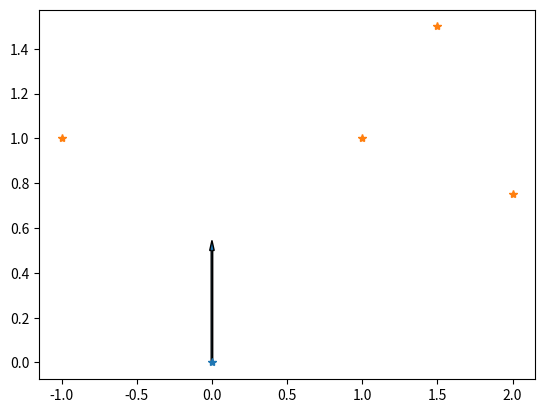

Here is the Python script that generated this plot:
#!/usr/bin/env python3
# -*- coding: utf-8 -*-
"""
Module which incorporates beam-shapes into call received levels 
when bat position and microphone positions are known. 

The default direction of the bat is 0 degrees, pointing North/upwards
of the graph. To simulate call-direction alterations, add a few degrees
here and there. 

@author: Thejasvi Beleyur
"""

import numpy as np 
import scipy.spatial as spatial
from scipy.spatial.transform import Rotation as R
import matplotlib.pyplot as plt

     
def calc_relangle(a,b,c):
    '''
     Here 'b' is the 'vertex', and c is the point +1 y unit above the 
     bat. 'a' is the microphone position.

    Parameters
    ----------
    a,b,c : TYPE
        DESCRIPTION.
    
    Returns
    -------
    relangle
    
    Notes
    -----
    thanks to @6502 https://stackoverflow.com/a/31334882

    '''
    theta = np.arctan2(c[1]-b[1],c[0]-b[0])-np.arctan2(a[1]-b[1],a[0]-b[0])
    return theta 

def angle_bet_bat_and_mic(batpos, micpos, call_direction=0):
    '''Outputs the 2D angle between the xy-axis, the bat
    and the microphone positions. 
    
    The angle calculated is the internal angle created
    by 3 points: a point in line with the call direction, 
    the bat itself, and the microphone position. 
    
    Parameters
    ----------
    batpos : 1x2 np.array
        XY position
    call_direction : float, optinal 
        Defaults to 0 radians (North)
    micpos : Nx2 np.array
        XY positions of 1-N mics
    Returns
    -------
    rel_angle : Nx1 np.array
        The relative angle in radians
    
    '''
    call_vector = np.concatenate((batpos,[0])).flatten()
    call_vector[1] += 1
    # now rotate the call_vector in the call direction
    rotmat = R.from_euler('z',call_direction)
    call_vector = rotmat.apply(call_vector)[:-1]
    
    rel_angle = np.apply_along_axis(calc_relangle,1,micpos,batpos,call_vector)
    return rel_angle

def calc_mic_level_nobeamshape(sl,batposition,micpositions,refdist=1):
    '''
    Calculates the received levels at different microphones, assuming the 
    bat is emitting an omnidirectional call.  

    Parameters
    ----------
    sl : float
        source level in dB SPL
    micpositions : Nx2 np.array
        Microphone postiions
    refdist : float, optional
        The reference distance for source level. The default is 1m. 

    Returns
    -------
    miclevels : Nx2 np.array
        The received levels at each microphone

    '''
    bat_and_micpos = np.row_stack((batposition, micpositions))
    r_mic = spatial.distance_matrix(bat_and_micpos,bat_and_micpos)[1:,0]
    
    miclevels = sl - 20*np.log10(r_mic/refdist)
    return miclevels


def sim_miclevel_beamshape(sl, call_direction,
                               batposition,micpositions,refdist=1,**kwargs):
    '''
    Calculate microphone received levels with beamshapes, in 2D

    Parameters
    ----------
    sl : float
        Source level in dB
    call_direction: 1xM array-like
        The call direction with reference to North (0 degrees).         
    batposition : 1x2 array-like
        XY positions
    micpositions : Nx2 np.array
        XY positions
    refdist : float, optional
        The reference distance for the source level. The default is 1.
    **kwargs : TYPE
        DESCRIPTION.

    Returns
    -------
    miclevel_beamshape

    '''
    # first generate the received levels assuming omnidirectionality
    mic_levels_omni = calc_mic_level_nobeamshape(sl, 
                                                 batposition,
                                                 micpositions,refdist)
    # now calculate the relative angles bet bat and mic a
    rel_mic_angles = angle_bet_bat_and_mic(batposition, micpositions, 
                                           call_direction)
    #TOBEDONE!! calculate the expected decrease in RL due to beam shape 
    print('BEAMSHAPES NOT YET IMPLEMENTED')
    rel_onaxis = np.zeros(mic_levels_omni.size)
    
    miclevel_beamshape = mic_levels_omni - rel_onaxis
    return miclevel_beamshape

if __name__=='__main__':
    print('yay')
    mic_positions = np.array([[-1,1],
                              [1,1],
                              [1.5,1.5],
                              [2,0.75]])
    bat_position = np.array([0,0.0])
    angles = angle_bet_bat_and_mic(bat_position, mic_positions)
    #%%
    plt.figure()
    plt.plot(bat_position[0],bat_position[1],'*')
    plt.plot(mic_positions[:,0],mic_positions[:,1],'*')
    plt.arrow(bat_position[0],bat_position[1],0,0.5,width=0.01)
    
    #%% rotation